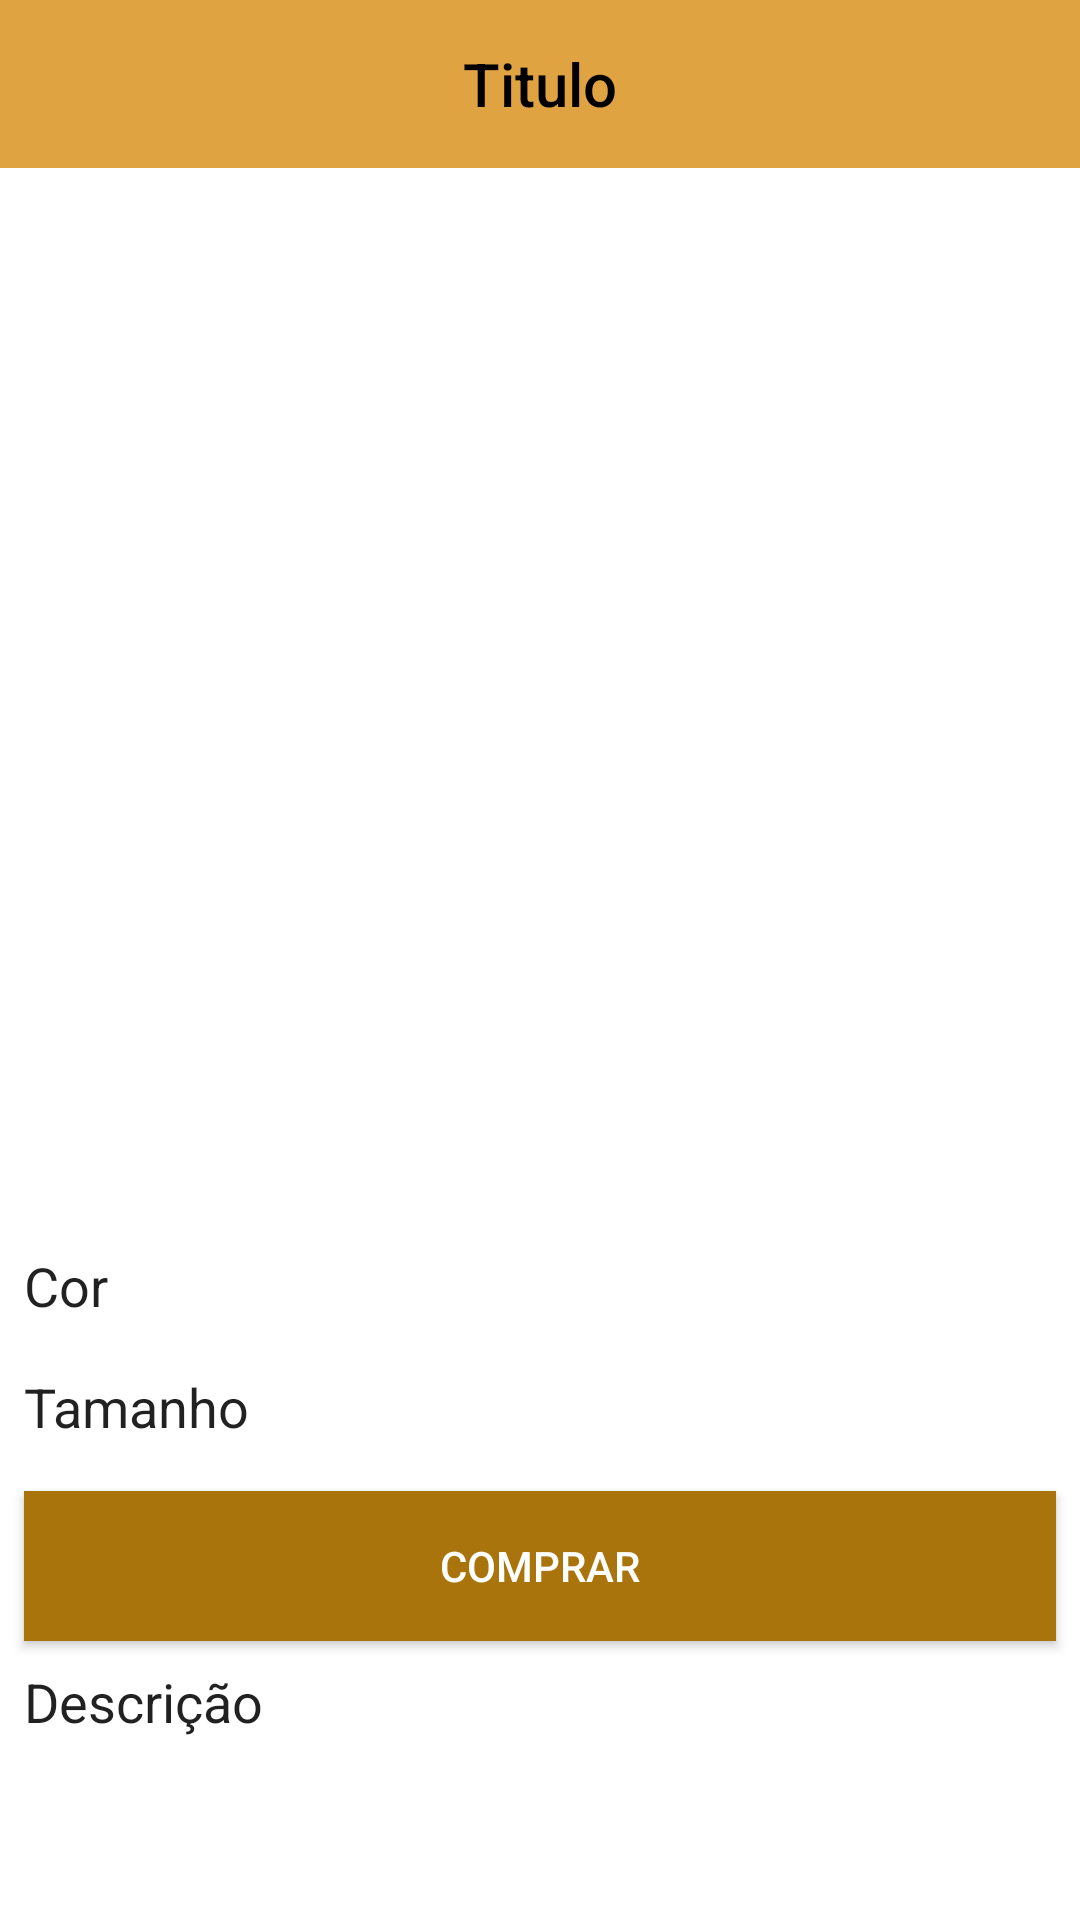

Android layout source for this screen:
<!-- AndroidManifest.xml: application theme Theme.AplicativoComercio -->
<!-- res/layout/activity_product_detail.xml -->
<?xml version="1.0" encoding="utf-8"?>
<RelativeLayout

    xmlns:android="http://schemas.android.com/apk/res/android"
    xmlns:app="http://schemas.android.com/apk/res-auto"
    xmlns:tools="http://schemas.android.com/tools"
    android:layout_width="match_parent"
    android:layout_height="match_parent">

    <com.google.android.material.appbar.AppBarLayout
        android:id="@+id/app_bar_layout"
        android:layout_width="match_parent"
        android:layout_height="wrap_content">

        <include layout="@layout/menu_toolbar_layout"
            android:layout_width="match_parent"
            android:layout_height="?attr/actionBarSize">
        </include>

    </com.google.android.material.appbar.AppBarLayout>


    <androidx.core.widget.NestedScrollView
        android:layout_width="match_parent"
        android:layout_height="match_parent"
        android:layout_below="@+id/app_bar_layout"
        tools:context=".ProductDetailActivity">

        <LinearLayout
            android:layout_width="match_parent"
            android:layout_height="match_parent"
            android:orientation="vertical">

            <ImageView
                android:layout_width="match_parent"
                android:layout_height="320dp"
                android:adjustViewBounds="true"
                android:scaleType="centerCrop"
                android:src="@drawable/camiseta_mockup">

            </ImageView>

            <TextView
                android:id="@+id/tv_product_price"
                android:layout_width="match_parent"
                android:layout_height="wrap_content"
                android:layout_marginLeft="8dp"
                android:layout_marginTop="8dp"
                android:textAppearance="@android:style/TextAppearance.Medium">

            </TextView>

            <TextView
                android:layout_width="match_parent"
                android:layout_height="wrap_content"
                android:layout_marginLeft="8dp"
                android:layout_marginTop="8dp"
                android:text="@string/product_detail_cor"
                android:textAppearance="@android:style/TextAppearance.Medium">

            </TextView>

            <com.google.android.material.chip.ChipGroup
                android:id="@+id/chip_group_color"
                android:layout_width="match_parent"
                android:layout_height="wrap_content"
                android:layout_marginLeft="8dp"
                android:layout_marginTop="8dp"
                app:singleSelection="true">

            </com.google.android.material.chip.ChipGroup>

            <TextView
                android:layout_width="match_parent"
                android:layout_height="wrap_content"
                android:layout_marginLeft="8dp"
                android:layout_marginTop="8dp"
                android:text="@string/product_detail_tamanho"
                android:textAppearance="@android:style/TextAppearance.Medium">

            </TextView>


            <com.google.android.material.chip.ChipGroup
                android:id="@+id/chip_group_size"
                android:layout_width="match_parent"
                android:layout_height="wrap_content"
                android:layout_marginLeft="8dp"
                android:layout_marginTop="8dp"
                app:singleSelection="true">

            </com.google.android.material.chip.ChipGroup>


            <Button
                android:layout_width="match_parent"
                android:layout_height="50dp"
                android:layout_marginLeft="8dp"
                android:layout_marginTop="8dp"
                android:layout_marginRight="8dp"
                android:background="@color/colorAccent"
                android:text="@string/Product_detail_button_comprar"
                android:textColor="@android:color/white">

            </Button>

            <TextView
                android:layout_width="match_parent"
                android:layout_height="wrap_content"
                android:layout_marginLeft="8dp"
                android:layout_marginTop="8dp"
                android:text="@string/product_detail_descricao"
                android:textAppearance="@android:style/TextAppearance.Medium">

            </TextView>

            <TextView
                android:id="@+id/tv_product_desc"
                android:layout_width="match_parent"
                android:layout_height="wrap_content"
                android:layout_marginLeft="8dp"
                android:layout_marginTop="8dp"
                android:layout_marginBottom="8dp"
                android:textAppearance="@android:style/TextAppearance.Small">

            </TextView>

        </LinearLayout>

    </androidx.core.widget.NestedScrollView>

</RelativeLayout>
<!-- res/layout/menu_toolbar_layout.xml (included above) -->
<?xml version="1.0" encoding="utf-8"?>
<androidx.appcompat.widget.Toolbar
    xmlns:android="http://schemas.android.com/apk/res/android"
    android:id="@+id/toolbar"
    android:layout_width="match_parent"
    android:layout_height="?attr/actionBarSize"
    android:background="@color/colorPrimary">

    <TextView
        android:id="@+id/toolbar_title"
        android:layout_width="wrap_content"
        android:layout_height="wrap_content"
        android:layout_gravity="center"
        android:textColor="@android:color/black"
        android:text="Titulo"
        android:textAppearance="@android:style/TextAppearance.DeviceDefault.Widget.ActionBar.Title">
    </TextView>

</androidx.appcompat.widget.Toolbar>
<!-- resources referenced by this layout -->
<resources>
  <color name="colorAccent">#aa740d</color>
  <color name="colorPrimary">#e0a342</color>
  <string name="Product_detail_button_comprar">COMPRAR</string>
  <string name="product_detail_cor">Cor</string>
  <string name="product_detail_descricao">Descrição</string>
  <string name="product_detail_tamanho">Tamanho</string>
  <style name="Theme.AplicativoComercio" parent="Theme.MaterialComponents.Light.NoActionBar">
          
  
          <item name="colorPrimary">@color/colorPrimary</item>
          <item name="colorPrimaryDark">@color/colorPrimaryDark</item>
          <item name="colorAccent">@color/colorAccent</item>
  
          <item name="colorPrimaryVariant">#FF3700B3</item> //purple_700
          <item name="colorOnPrimary">@android:color/white</item>
  
          
  
          <item name="colorSecondary">#FF03DAC5</item> //teal_200
          <item name="colorSecondaryVariant">#FF018786</item> //teal_700
          <item name="colorOnSecondary">#FF000000</item> //black
  
          
  
          <item name="android:statusBarColor" tools:targetApi="l">?attr/colorPrimaryVariant</item>
  
          
  
      </style>
  <color name="colorPrimaryDark">#00574B</color>
</resources>
